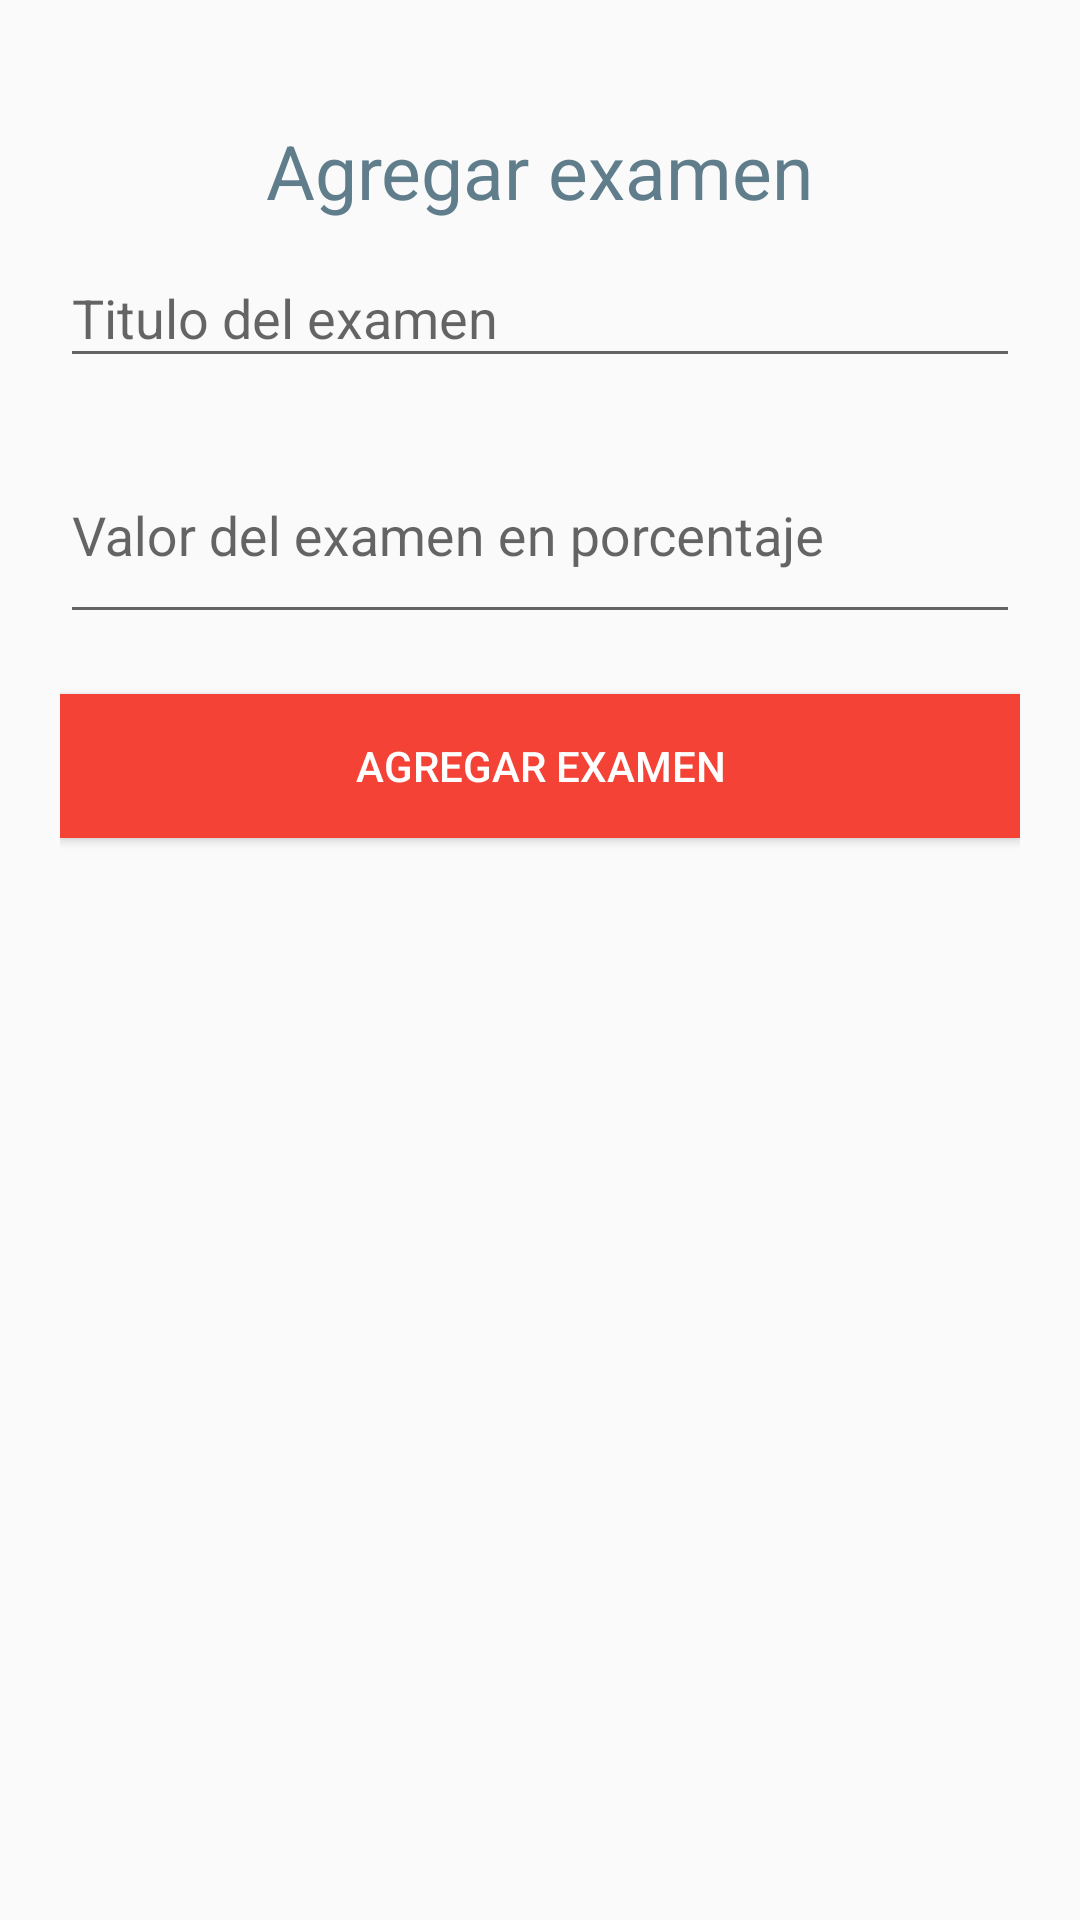

Here is an Android app screen rendered from its layout file. Give the layout XML and the strings, colors and styles it references.
<!-- AndroidManifest.xml: application theme AppTheme -->
<!-- res/layout/add_test.xml -->
<?xml version="1.0" encoding="utf-8"?>
<LinearLayout
    xmlns:android="http://schemas.android.com/apk/res/android"
    android:orientation="vertical"
    android:layout_width="match_parent"
    android:layout_height="match_parent"
    android:padding="20dp">
    <TextView
        style="@style/textViewsTitle"
        android:layout_width="wrap_content"
        android:layout_height="wrap_content"
        android:text="Agregar examen"
        android:layout_gravity="center_horizontal"/>
    <android.support.design.widget.TextInputLayout
        android:layout_width="match_parent"
        android:layout_height="wrap_content">
        <EditText
            android:id="@+id/edit_title"
            android:layout_width="match_parent"
            android:layout_height="wrap_content"
            android:hint="Titulo del examen"
            android:layout_marginBottom="20dp"/>
    </android.support.design.widget.TextInputLayout>
    <android.support.design.widget.TextInputLayout
        android:layout_width="match_parent"
        android:layout_height="wrap_content">
        <EditText
            android:id="@+id/edit_value"
            android:layout_width="match_parent"
            android:layout_height="wrap_content"
            android:hint="Valor del examen en porcentaje"
            android:paddingBottom="20dp"/>
    </android.support.design.widget.TextInputLayout>
    <Button
        android:id="@+id/btn_add_a"
        style="@style/loginButton"
        android:layout_width="match_parent"
        android:layout_height="wrap_content"
        android:text="Agregar examen"/>
</LinearLayout>
<!-- resources referenced by this layout -->
<resources>
  <style name="loginButton">
          <item name="android:background">@color/colorPrimary</item>
          <item name="android:layout_width">300dp</item>
          <item name="android:layout_height">80dp</item>
          <item name="android:textColor">#fff</item>
          <item name="android:layout_gravity">center_horizontal</item>
          <item name="android:textSize">14dp</item>
          <item name="android:layout_marginTop">20dp</item>
      </style>
  <style name="textViewsTitle">
          <item name="android:textColor">@color/colorAccent</item>
          <item name="android:textSize">25dp</item>
          <item name="android:layout_centerHorizontal">true</item>
          <item name="android:paddingTop">20dp</item>
      </style>
  <style name="AppTheme" parent="Theme.AppCompat.Light.DarkActionBar">
          
          <item name="colorPrimary">@color/colorPrimary</item>
          <item name="colorPrimaryDark">@color/colorPrimaryDark</item>
          <item name="colorAccent">@color/colorAccent</item>
      </style>
  <color name="colorPrimary">#F44336</color>
  <color name="colorAccent">#607D8B</color>
  <color name="colorPrimaryDark">#D32F2F</color>
</resources>
